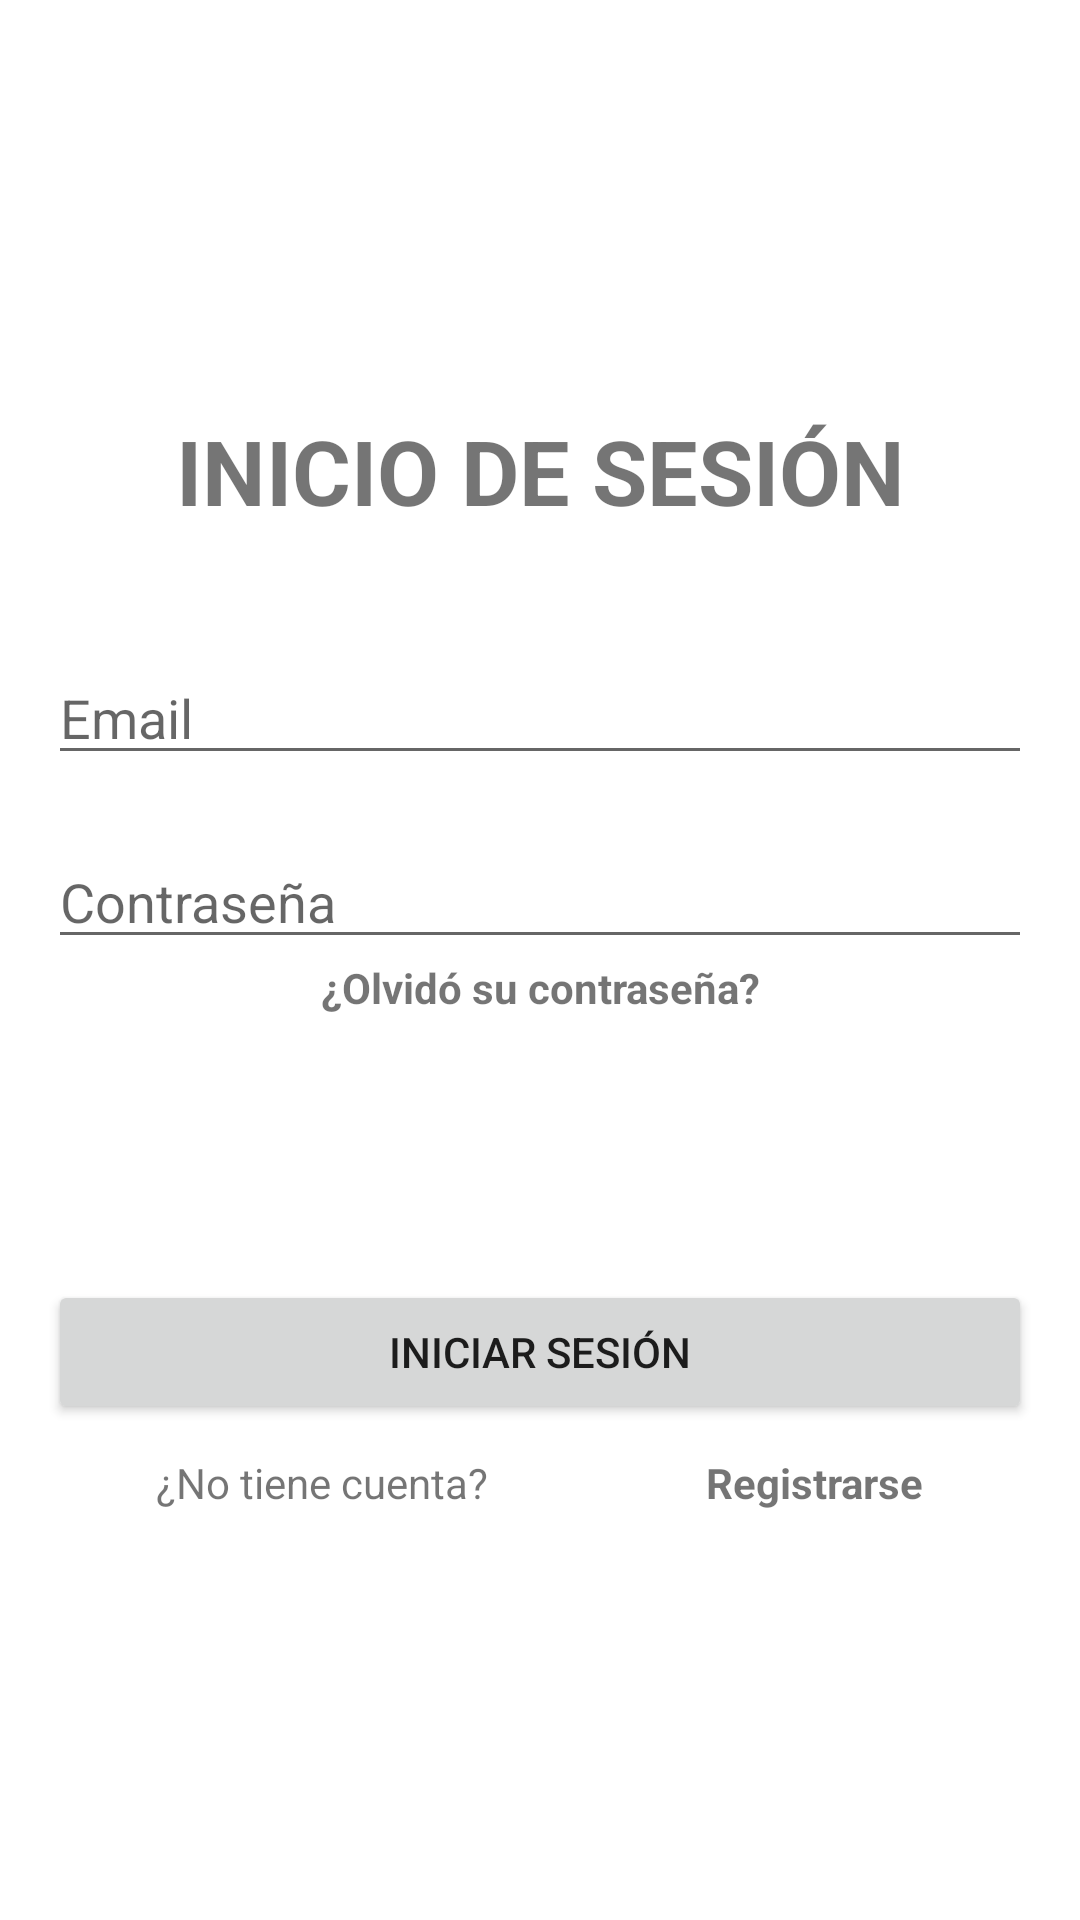

Here is an Android app screen rendered from its layout file. Give the layout XML and the strings, colors and styles it references.
<!-- AndroidManifest.xml: application theme Theme.DaLlamada -->
<!-- res/layout/activity_login.xml -->
<?xml version="1.0" encoding="utf-8"?>
<androidx.constraintlayout.widget.ConstraintLayout xmlns:android="http://schemas.android.com/apk/res/android"
    xmlns:app="http://schemas.android.com/apk/res-auto"
    xmlns:tools="http://schemas.android.com/tools"
    android:layout_width="match_parent"
    android:layout_height="match_parent"
    tools:context=".LoginActivity">

    <LinearLayout
        android:layout_width="0dp"
        android:layout_height="wrap_content"
        android:layout_marginStart="16dp"
        android:layout_marginTop="16dp"
        android:layout_marginEnd="16dp"
        android:layout_marginBottom="16dp"
        android:orientation="vertical"
        app:layout_constraintBottom_toBottomOf="parent"
        app:layout_constraintEnd_toEndOf="parent"
        app:layout_constraintStart_toStartOf="parent"
        app:layout_constraintTop_toTopOf="parent">

        <TextView
            android:id="@+id/textView"
            android:layout_width="match_parent"
            android:layout_height="wrap_content"
            android:gravity="center"
            android:text="@string/login_title"
            android:textSize="30sp"
            android:textStyle="bold" />

        <Space
            android:layout_width="match_parent"
            android:layout_height="40dp" />

        <EditText
            android:id="@+id/editTextEmailLogin"
            android:layout_width="match_parent"
            android:layout_height="wrap_content"
            android:ems="10"
            android:hint="@string/login_email"
            android:inputType="textEmailAddress" />

        <Space
            android:layout_width="match_parent"
            android:layout_height="20dp" />

        <EditText
            android:id="@+id/editTextPasswordLogin"
            android:layout_width="match_parent"
            android:layout_height="wrap_content"
            android:ems="10"
            android:hint="@string/login_password"
            android:inputType="textPassword" />

        <TextView
            android:id="@+id/textViewForgotPass"
            android:layout_width="match_parent"
            android:layout_height="wrap_content"
            android:clickable="true"
            android:gravity="center"
            android:text="@string/login_forgot_password"
            android:textStyle="bold" />

        <Space
            android:layout_width="match_parent"
            android:layout_height="40dp" />

        <ProgressBar
            android:id="@+id/progressBarLogin"
            style="?android:attr/progressBarStyle"
            android:layout_width="match_parent"
            android:layout_height="wrap_content"
            android:visibility="invisible" />

        <Button
            android:id="@+id/btn_register"
            android:layout_width="match_parent"
            android:layout_height="wrap_content"
            android:layout_weight="1"
            android:text="@string/login_signIn" />

        <Space
            android:layout_width="match_parent"
            android:layout_height="10dp" />

        <LinearLayout
            android:layout_width="match_parent"
            android:layout_height="match_parent"
            android:orientation="horizontal">

            <TextView
                android:id="@+id/textView3"
                android:layout_width="wrap_content"
                android:layout_height="wrap_content"
                android:layout_weight="1"
                android:text="@string/login_noAccount"
                android:textAlignment="center" />

            <TextView
                android:id="@+id/textViewSignIn"
                android:layout_width="wrap_content"
                android:layout_height="wrap_content"
                android:layout_weight="1"
                android:clickable="true"
                android:text="@string/login_register"
                android:textAlignment="center"
                android:textStyle="bold" />

        </LinearLayout>

    </LinearLayout>

</androidx.constraintlayout.widget.ConstraintLayout>
<!-- resources referenced by this layout -->
<resources>
  <string name="login_email">Email</string>
  <string name="login_forgot_password">¿Olvidó su contraseña?</string>
  <string name="login_noAccount">¿No tiene cuenta?</string>
  <string name="login_password">Contraseña</string>
  <string name="login_register">Registrarse</string>
      //RegisterActivity
  <string name="login_signIn">INICIAR SESIÓN</string>
  <string name="login_title">INICIO DE SESIÓN</string>
  <style name="Theme.DaLlamada" parent="Theme.MaterialComponents.DayNight.DarkActionBar">
          
          <item name="colorPrimary">@color/purple_500</item>
          <item name="colorPrimaryVariant">@color/purple_700</item>
          <item name="colorOnPrimary">@color/white</item>
          
          <item name="colorSecondary">@color/teal_200</item>
          <item name="colorSecondaryVariant">@color/teal_700</item>
          <item name="colorOnSecondary">@color/black</item>
          
          <item name="android:statusBarColor" tools:targetApi="l">?attr/colorPrimaryVariant</item>
          
      </style>
  <color name="purple_500">#FF6200EE</color>
  <color name="purple_700">#FF3700B3</color>
  <color name="white">#FFFFFFFF</color>
  <color name="teal_200">#FF03DAC5</color>
  <color name="teal_700">#FF018786</color>
  <color name="black">#FF000000</color>
</resources>
